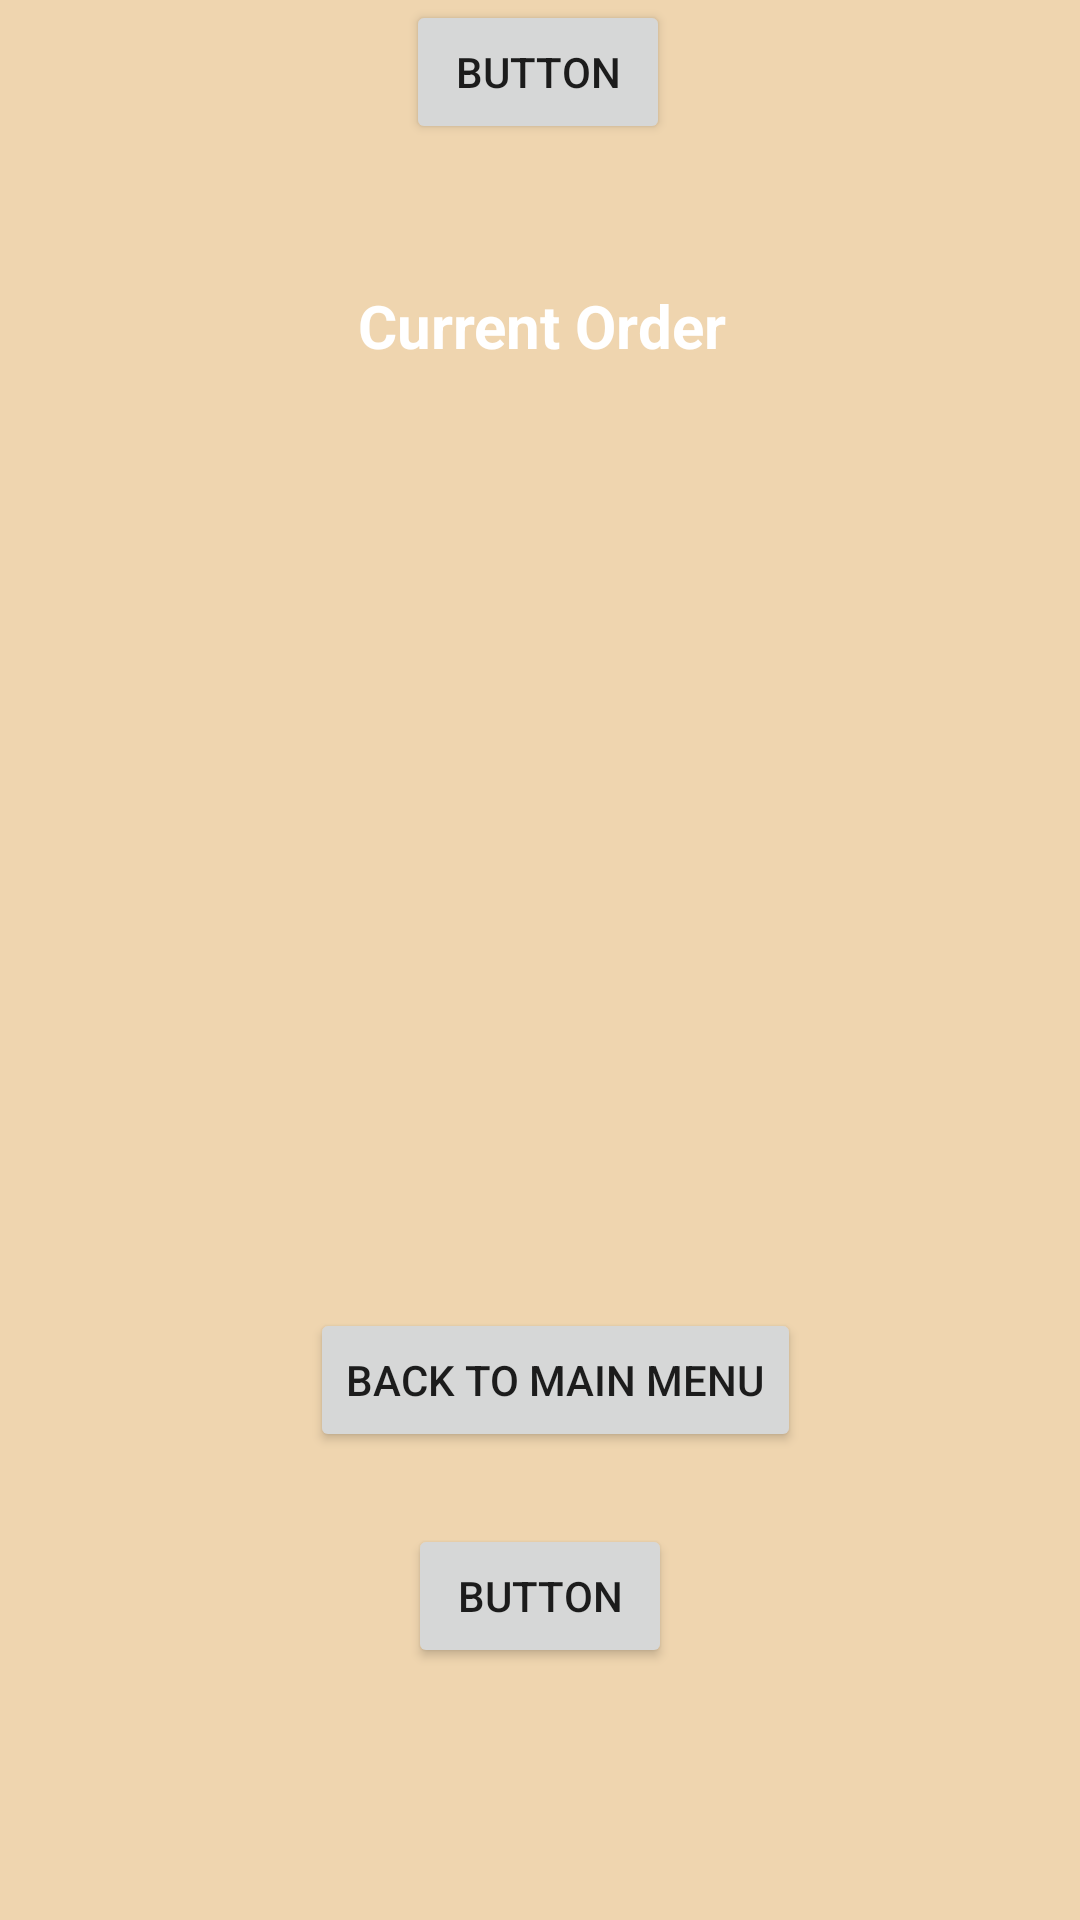

Layout XML and referenced resources for this Android screen:
<!-- AndroidManifest.xml: application theme Theme.Project5 -->
<!-- res/layout/activity_store_orders.xml -->
<?xml version="1.0" encoding="utf-8"?>
<androidx.constraintlayout.widget.ConstraintLayout xmlns:android="http://schemas.android.com/apk/res/android"
    xmlns:app="http://schemas.android.com/apk/res-auto"
    xmlns:tools="http://schemas.android.com/tools"
    android:id="@+id/ConstraintLayout"
    android:layout_width="match_parent"
    android:layout_height="match_parent"
    android:background="#EFD5AF"
    tools:context=".store_orders">

    <TextView
        android:id="@+id/textView4"
        android:layout_width="wrap_content"
        android:layout_height="wrap_content"
        android:layout_marginStart="144dp"
        android:layout_marginTop="95dp"
        android:layout_marginEnd="143dp"
        android:text="Current Order"
        android:textColor="#FFFFFF"
        android:textSize="20sp"
        android:textStyle="bold"
        app:layout_constraintEnd_toEndOf="parent"
        app:layout_constraintHorizontal_bias="0.5"
        app:layout_constraintStart_toStartOf="parent"
        app:layout_constraintTop_toTopOf="parent" />

    <Button
        android:id="@+id/Button"
        android:layout_width="wrap_content"
        android:layout_height="wrap_content"
        android:layout_marginStart="10dp"
        android:layout_marginTop="10dp"
        android:layout_marginBottom="3dp"
        android:text="Back to Main Menu"
        app:layout_constraintBottom_toTopOf="@+id/button5"
        app:layout_constraintEnd_toEndOf="parent"
        app:layout_constraintHorizontal_bias="0.5"
        app:layout_constraintStart_toEndOf="@+id/_dynamic"
        app:layout_constraintStart_toStartOf="parent"
        app:layout_constraintTop_toBottomOf="@+id/_dynamic" />

    <Button
        android:id="@+id/button5"
        android:layout_width="wrap_content"
        android:layout_height="wrap_content"
        android:layout_marginBottom="64dp"
        android:text="Button"
        app:layout_constraintBottom_toTopOf="@+id/button6"
        app:layout_constraintEnd_toEndOf="parent"
        app:layout_constraintHorizontal_bias="0.498"
        app:layout_constraintStart_toStartOf="parent"
        app:layout_constraintTop_toBottomOf="@+id/Button" />

    <Button
        android:id="@+id/button6"
        android:layout_width="wrap_content"
        android:layout_height="wrap_content"
        android:layout_marginBottom="84dp"
        android:text="Button"
        app:layout_constraintBottom_toBottomOf="parent"
        app:layout_constraintEnd_toEndOf="parent"
        app:layout_constraintHorizontal_bias="0.5"
        app:layout_constraintStart_toStartOf="parent" />

    <ListView
        android:layout_width="409dp"
        android:layout_height="312dp"
        android:layout_marginStart="1dp"
        android:layout_marginTop="1dp"
        android:layout_marginEnd="1dp"
        android:layout_marginBottom="1dp"
        app:layout_constraintBottom_toTopOf="@+id/Button"
        app:layout_constraintEnd_toEndOf="parent"
        app:layout_constraintStart_toStartOf="parent"
        app:layout_constraintTop_toBottomOf="@+id/textView4" />
</androidx.constraintlayout.widget.ConstraintLayout>
<!-- resources referenced by this layout -->
<resources>
  <style name="Theme.Project5" parent="Theme.MaterialComponents.DayNight.DarkActionBar">
          
          <item name="colorPrimary">@color/dark_brown</item>
          <item name="colorPrimaryVariant">@color/darker_brown</item>
          <item name="colorOnPrimary">@color/white</item>
          
          <item name="colorSecondary">@color/teal_200</item>
          <item name="colorSecondaryVariant">@color/teal_700</item>
          <item name="colorOnSecondary">@color/black</item>
          
          <item name="android:statusBarColor">?attr/colorPrimaryVariant</item>
          
      </style>
  <color name="dark_brown">#8E7D62</color>
  <color name="darker_brown">#FF534733</color>
  <color name="white">#FFFFFFFF</color>
  <color name="teal_200">#FF03DAC5</color>
  <color name="teal_700">#FF018786</color>
  <color name="black">#FF000000</color>
</resources>
